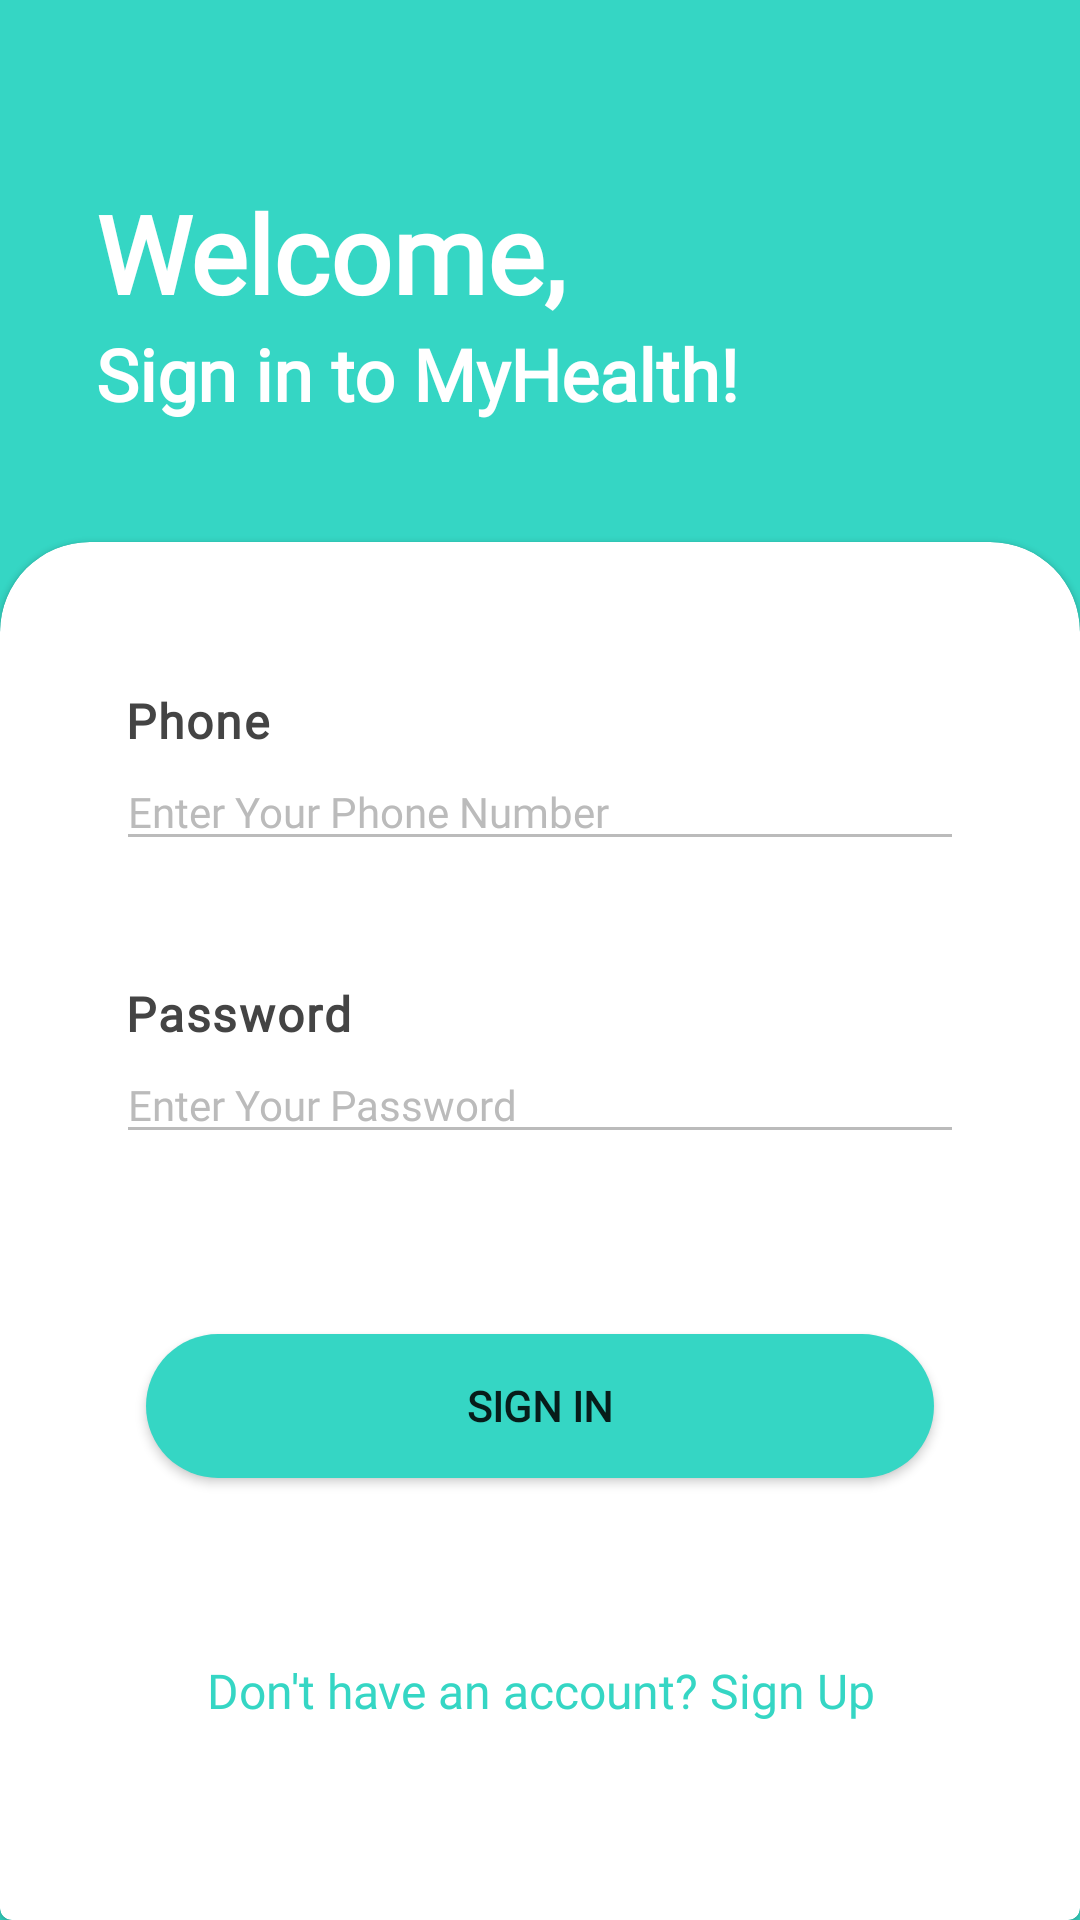

Android layout source for this screen:
<!-- AndroidManifest.xml: application theme Theme.MyHealth -->
<!-- res/layout/activity_sign_in.xml -->
<?xml version="1.0" encoding="utf-8"?>
<LinearLayout xmlns:android="http://schemas.android.com/apk/res/android"
    xmlns:app="http://schemas.android.com/apk/res-auto"
    xmlns:tools="http://schemas.android.com/tools"
    android:layout_width="match_parent"
    android:layout_height="match_parent"
    android:orientation="vertical"
    android:background="@color/health_green"
    tools:context=".SignUpActivity">

    <LinearLayout
        android:layout_width="match_parent"
        android:layout_height="wrap_content"
        android:orientation="vertical">

        <TextView
            android:id="@+id/WelcomeText"
            android:layout_width="match_parent"
            android:layout_height="wrap_content"
            android:layout_marginTop="60dp"
            android:layout_marginHorizontal="32dp"
            android:fontFamily="@font/montserrat"
            android:text="@string/welcome"
            android:textColor="@color/white"
            android:textSize="36sp"
            android:textStyle="bold" />

        <TextView
            android:id="@+id/SignInText"
            android:layout_width="match_parent"
            android:layout_height="wrap_content"
            android:layout_marginHorizontal="32dp"
            android:layout_marginBottom="40dp"
            android:fontFamily="@font/montserrat"
            android:text="@string/sign_in_to_myhealth"
            android:textColor="#FFFFFF"
            android:textSize="24sp"
            android:textStyle="bold" />
    </LinearLayout>

    <com.google.android.material.card.MaterialCardView
        android:layout_width="match_parent"
        android:layout_height="wrap_content"
        style="@style/CustomCardCorners">

        <RelativeLayout
            android:layout_width="match_parent"
            android:layout_height="wrap_content">

            <TextView
                android:id="@+id/PhoneText"
                style="@style/SignLabel"
                android:layout_width="match_parent"
                android:layout_height="wrap_content"
                android:layout_marginTop="40dp"
                android:text="@string/phone" />

            <EditText
                android:id="@+id/phone"
                style="@style/SignText"
                android:layout_width="match_parent"
                android:layout_height="wrap_content"
                android:layout_marginBottom="20dp"
                android:hint="@string/enter_your_phone_number"
                android:layout_below="@id/PhoneText"/>

            <TextView
                android:id="@+id/PasswordText"
                style="@style/SignLabel"
                android:layout_width="match_parent"
                android:layout_height="wrap_content"
                android:layout_marginTop="20dp"
                android:text="@string/password"
                android:layout_below="@id/phone"/>

            <EditText
                android:id="@+id/password"
                style="@style/SignText"
                android:layout_width="match_parent"
                android:layout_height="wrap_content"
                android:hint="@string/enter_your_password"
                android:inputType="textPassword"
                android:layout_below="@id/PasswordText"/>

            <Button
                android:id="@+id/btnsignin"
                android:layout_width="match_parent"
                android:layout_height="wrap_content"
                android:layout_marginTop="60dp"
                android:layout_marginHorizontal="40dp"
                android:background="@drawable/button_rounded_corner"
                android:fontFamily="@font/montserrat"
                android:text="@string/sign_in"
                android:textStyle="bold"
                android:layout_below="@id/password"/>

            <TextView
                android:id="@+id/btnsignup"
                android:layout_width="match_parent"
                android:layout_height="wrap_content"
                android:layout_marginTop="60dp"
                android:fontFamily="@font/montserrat"
                android:text="@string/don_t_have_an_account_sign_up"
                android:textAlignment="center"
                android:textColor="@color/health_green"
                android:textSize="16sp"
                android:layout_below="@+id/btnsignin"/>

            <View
                android:layout_width="wrap_content"
                android:layout_height="wrap_content"
                android:layout_alignParentBottom="true"/>

        </RelativeLayout>
    </com.google.android.material.card.MaterialCardView>
</LinearLayout>
<!-- resources referenced by this layout -->
<resources>
  <color name="health_green">#FF35D6C4</color>
  <color name="white">#FFFFFFFF</color>
  <!-- drawable button_rounded_corner (drawable) -->
  <?xml version="1.0" encoding="utf-8"?>
  <shape xmlns:android="http://schemas.android.com/apk/res/android">
      <corners android:radius="24dp" />
      <solid android:color="@color/health_green" />
  </shape>
  <string name="don_t_have_an_account_sign_up">Don\'t have an account? Sign Up</string>
  <string name="enter_your_password">Enter Your Password</string>
  <string name="enter_your_phone_number">Enter Your Phone Number</string>
  <string name="password">Password</string>
  <string name="phone">Phone</string>
  <string name="sign_in">Sign in</string>
  <string name="sign_in_to_myhealth">Sign in to MyHealth!</string>
  <string name="welcome">Welcome,</string>
  <style name="CustomCardCorners" parent="@style/Widget.MaterialComponents.CardView">
          <item name="shapeAppearanceOverlay">@style/ShapeAppearance_custom_corners</item>
      </style>
  <style name="SignLabel">
          <item name="android:fontFamily">@font/montserrat</item>
          <item name="android:textSize">16sp</item>
          <item name="android:textStyle">bold</item>
          <item name="android:textColor">@color/dark_grey</item>
          <item name="android:letterSpacing">0.04</item>
          <item name="android:layout_marginStart">33dp</item>
          <item name="android:layout_marginEnd">33dp</item>
      </style>
  <style name="SignText">
          <item name="android:backgroundTint">@color/light_grey</item>
          <item name="android:fontFamily">@font/montserrat</item>
          <item name="android:textColorHint">@color/light_grey</item>
          <item name="android:textSize">14sp</item>
          <item name="android:layout_marginStart">30dp</item>
          <item name="android:layout_marginEnd">30dp</item>
      </style>
  <style name="Theme.MyHealth" parent="Theme.MaterialComponents.DayNight.NoActionBar">
          
          <item name="colorPrimary">@color/health_green</item>
          <item name="colorPrimaryVariant">@color/health_green</item>
          <item name="colorOnPrimary">@color/white</item>
          
          <item name="colorSecondary">@color/teal_200</item>
          <item name="colorSecondaryVariant">@color/teal_700</item>
          <item name="colorOnSecondary">@color/black</item>
          
          <item name="android:statusBarColor" tools:targetApi="l">?attr/colorPrimaryVariant</item>
          
      </style>
  <style name="ShapeAppearance_custom_corners" parent="">
          <item name="cornerFamily">rounded</item>
          <item name="cornerSizeTopLeft">30dp</item>
          <item name="cornerSizeTopRight">30dp</item>
      </style>
  <color name="dark_grey">#FF444444</color>
  <color name="light_grey">#FFBBBBBB</color>
  <color name="teal_200">#FF03DAC5</color>
  <color name="teal_700">#FF018786</color>
  <color name="black">#FF000000</color>
</resources>
